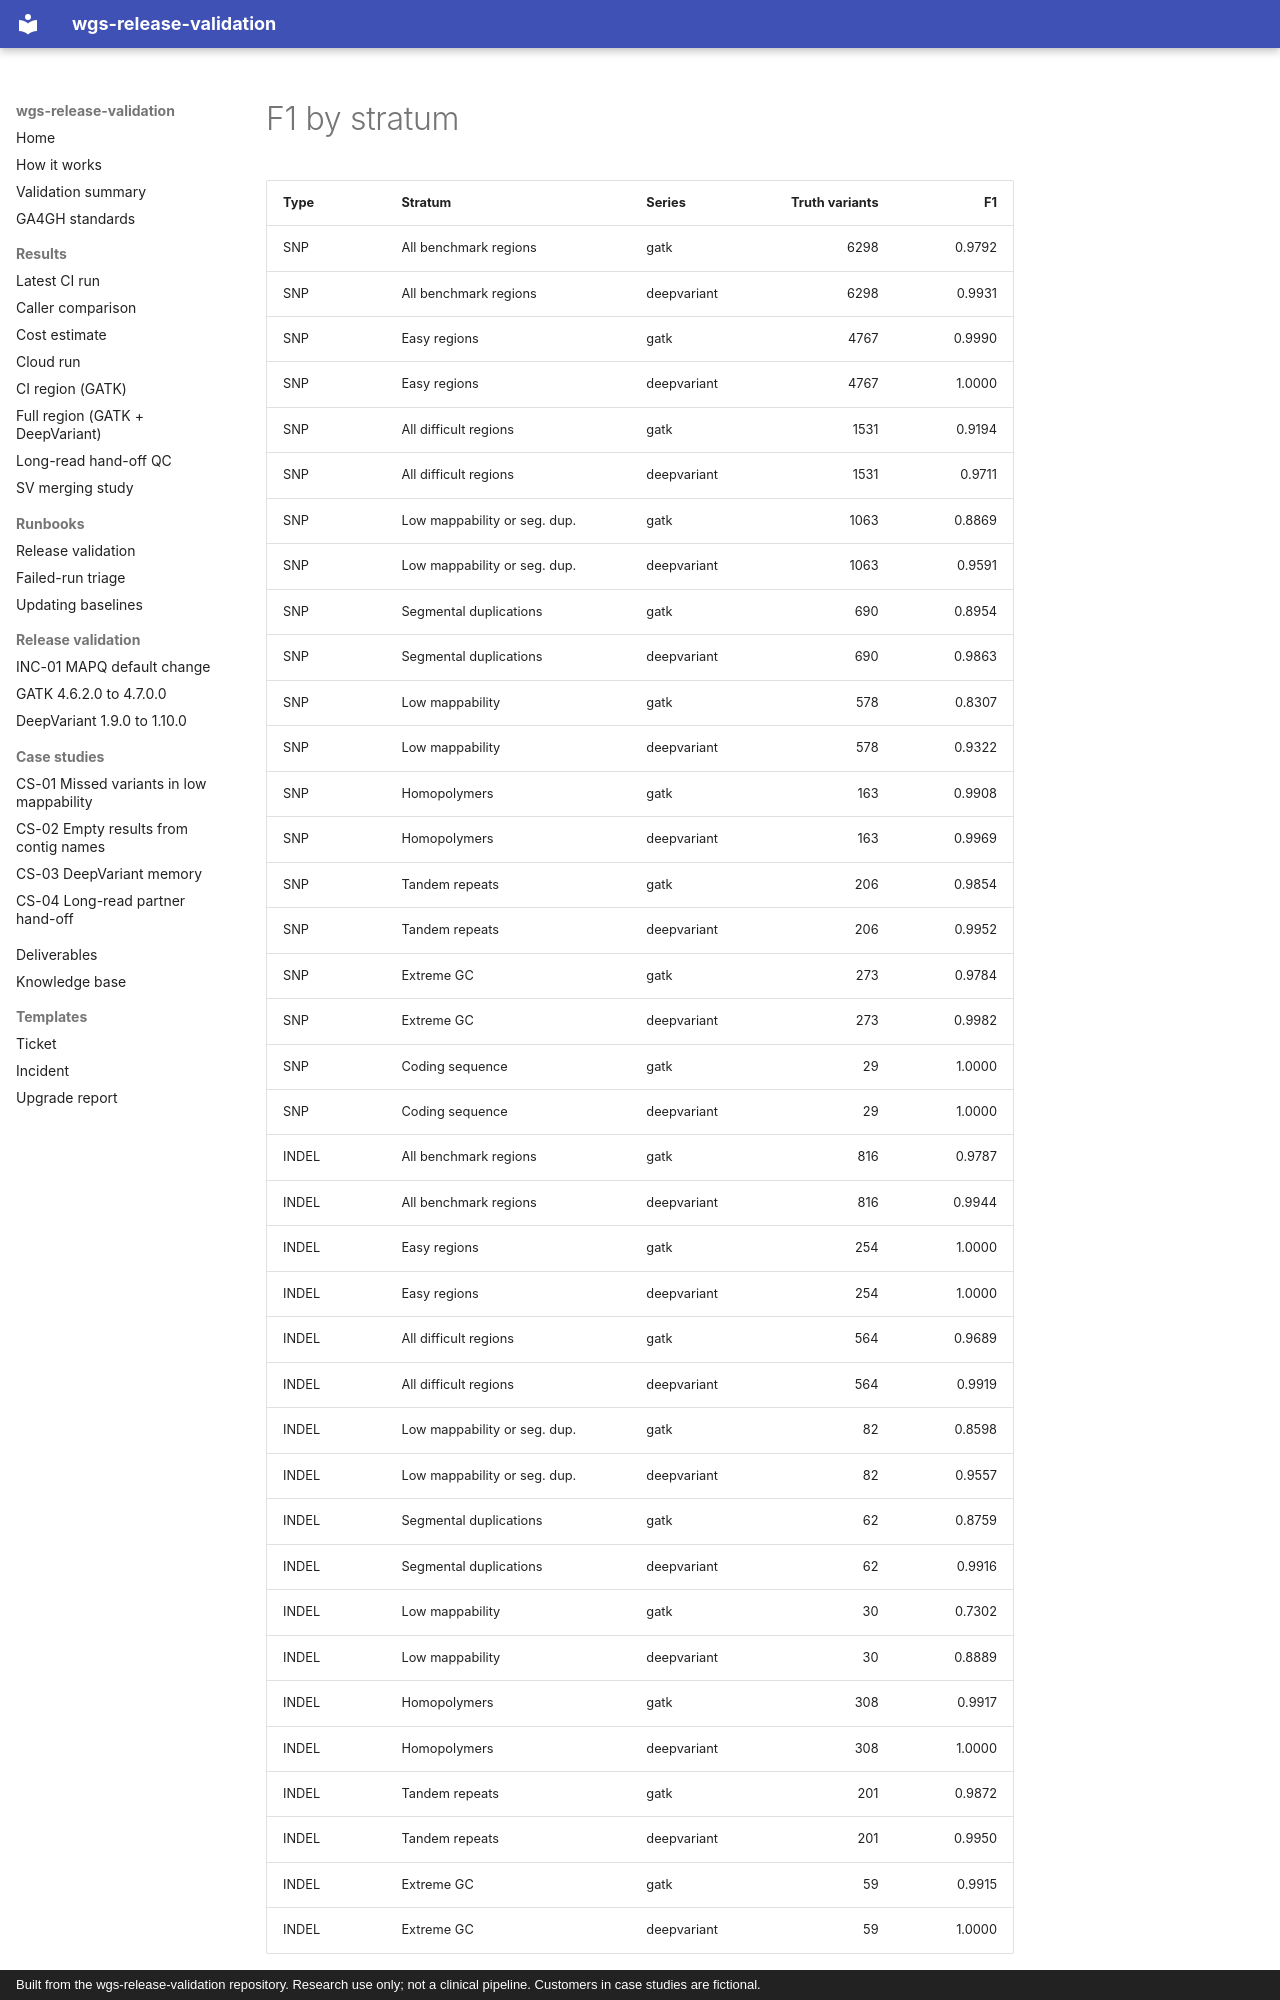

repository: ericwootton/wgs-release-validation · page: results/figures/f1_by_stratum/index.html · generator: mkdocs · copyright: Built from the wgs-release-validation repository. Research use only; not a clinical pipeline. Customers in case studies are fictional.

| Type | Stratum | Series | Truth variants | F1 |
|---|---|---|---:|---:|
| SNP | All benchmark regions | gatk | 6298 | 0.9792 |
| SNP | All benchmark regions | deepvariant | 6298 | 0.9931 |
| SNP | Easy regions | gatk | 4767 | 0.9990 |
| SNP | Easy regions | deepvariant | 4767 | 1.0000 |
| SNP | All difficult regions | gatk | 1531 | 0.9194 |
| SNP | All difficult regions | deepvariant | 1531 | 0.9711 |
| SNP | Low mappability or seg. dup. | gatk | 1063 | 0.8869 |
| SNP | Low mappability or seg. dup. | deepvariant | 1063 | 0.9591 |
| SNP | Segmental duplications | gatk | 690 | 0.8954 |
| SNP | Segmental duplications | deepvariant | 690 | 0.9863 |
| SNP | Low mappability | gatk | 578 | 0.8307 |
| SNP | Low mappability | deepvariant | 578 | 0.9322 |
| SNP | Homopolymers | gatk | 163 | 0.9908 |
| SNP | Homopolymers | deepvariant | 163 | 0.9969 |
| SNP | Tandem repeats | gatk | 206 | 0.9854 |
| SNP | Tandem repeats | deepvariant | 206 | 0.9952 |
| SNP | Extreme GC | gatk | 273 | 0.9784 |
| SNP | Extreme GC | deepvariant | 273 | 0.9982 |
| SNP | Coding sequence | gatk | 29 | 1.0000 |
| SNP | Coding sequence | deepvariant | 29 | 1.0000 |
| INDEL | All benchmark regions | gatk | 816 | 0.9787 |
| INDEL | All benchmark regions | deepvariant | 816 | 0.9944 |
| INDEL | Easy regions | gatk | 254 | 1.0000 |
| INDEL | Easy regions | deepvariant | 254 | 1.0000 |
| INDEL | All difficult regions | gatk | 564 | 0.9689 |
| INDEL | All difficult regions | deepvariant | 564 | 0.9919 |
| INDEL | Low mappability or seg. dup. | gatk | 82 | 0.8598 |
| INDEL | Low mappability or seg. dup. | deepvariant | 82 | 0.9557 |
| INDEL | Segmental duplications | gatk | 62 | 0.8759 |
| INDEL | Segmental duplications | deepvariant | 62 | 0.9916 |
| INDEL | Low mappability | gatk | 30 | 0.7302 |
| INDEL | Low mappability | deepvariant | 30 | 0.8889 |
| INDEL | Homopolymers | gatk | 308 | 0.9917 |
| INDEL | Homopolymers | deepvariant | 308 | 1.0000 |
| INDEL | Tandem repeats | gatk | 201 | 0.9872 |
| INDEL | Tandem repeats | deepvariant | 201 | 0.9950 |
| INDEL | Extreme GC | gatk | 59 | 0.9915 |
| INDEL | Extreme GC | deep
